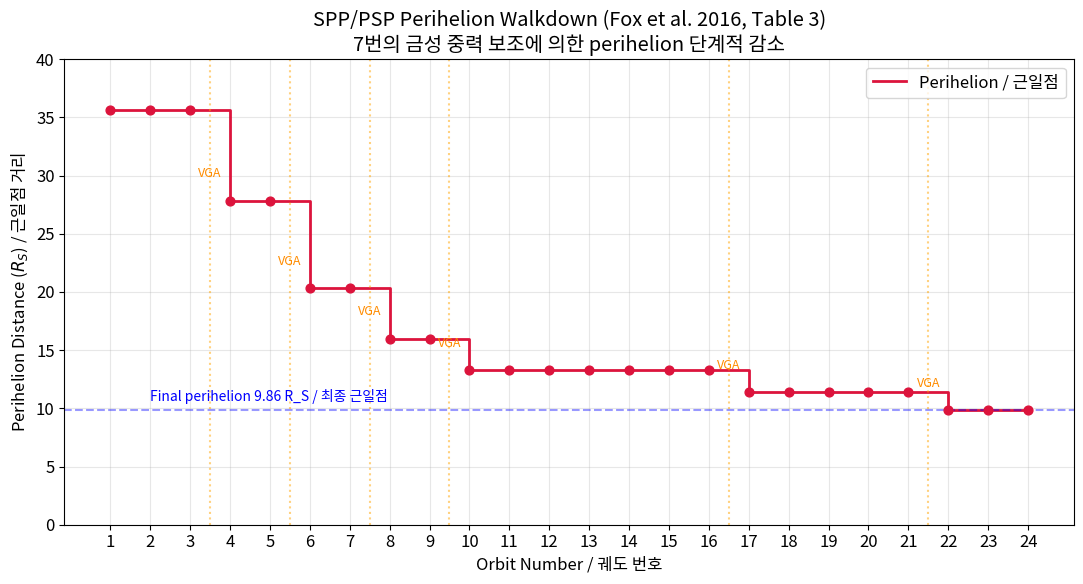
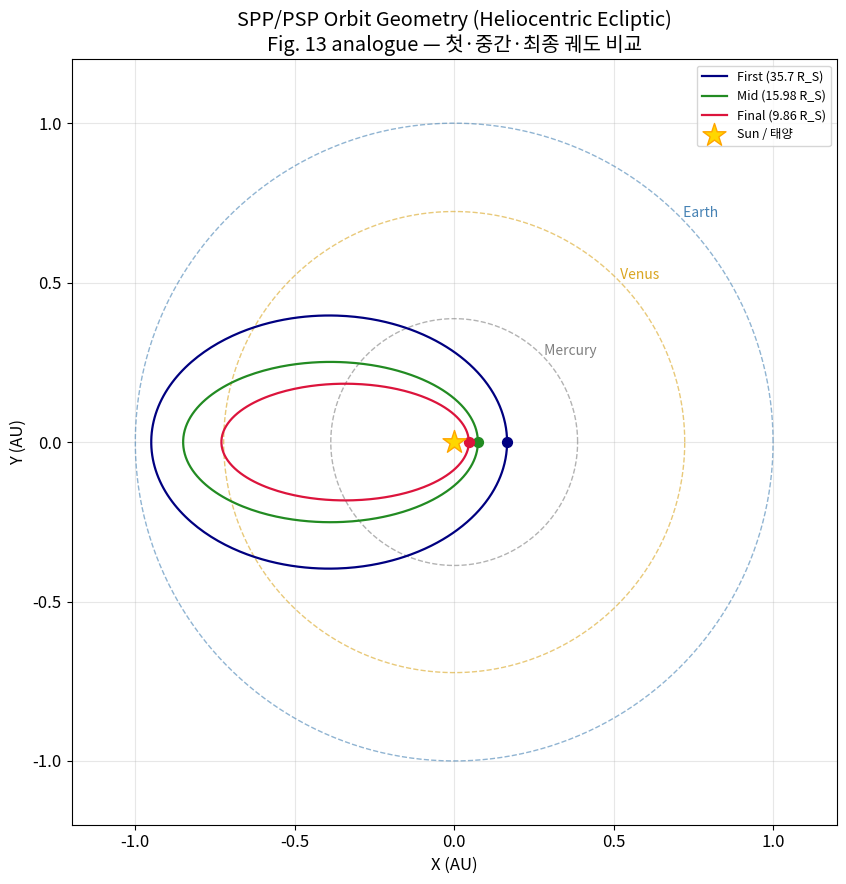
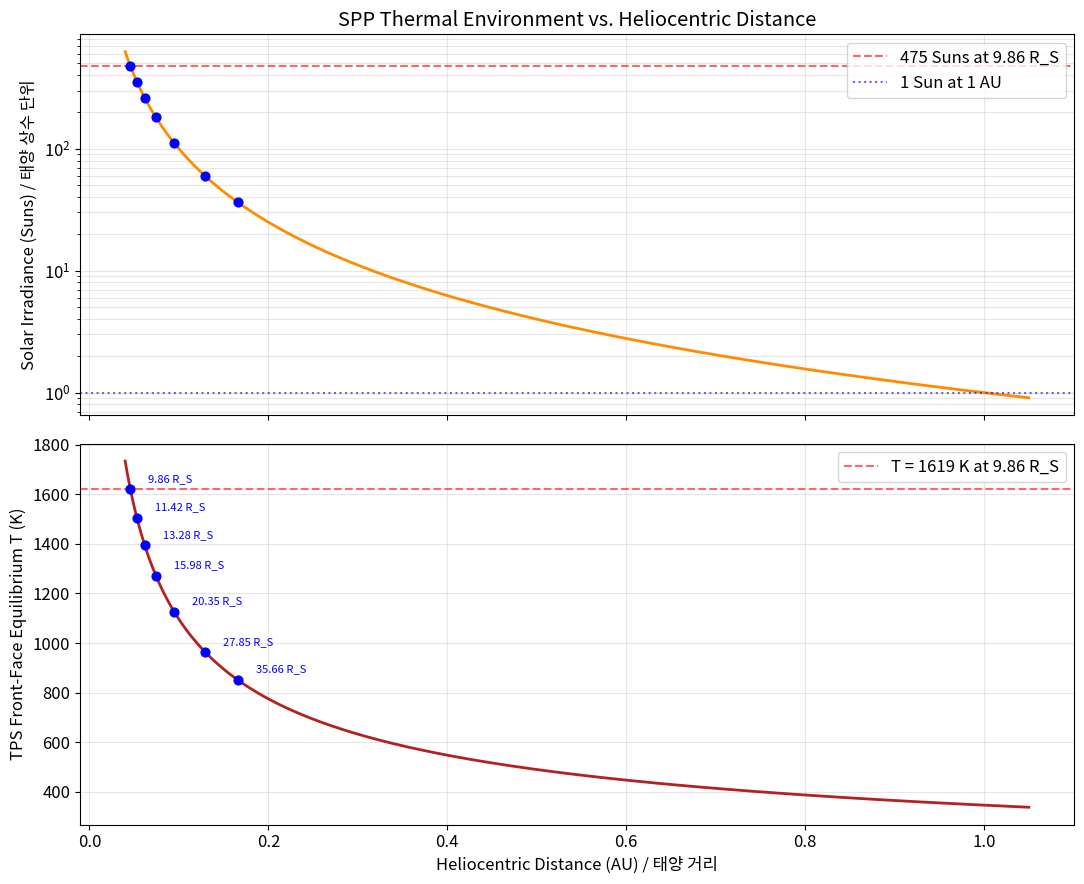
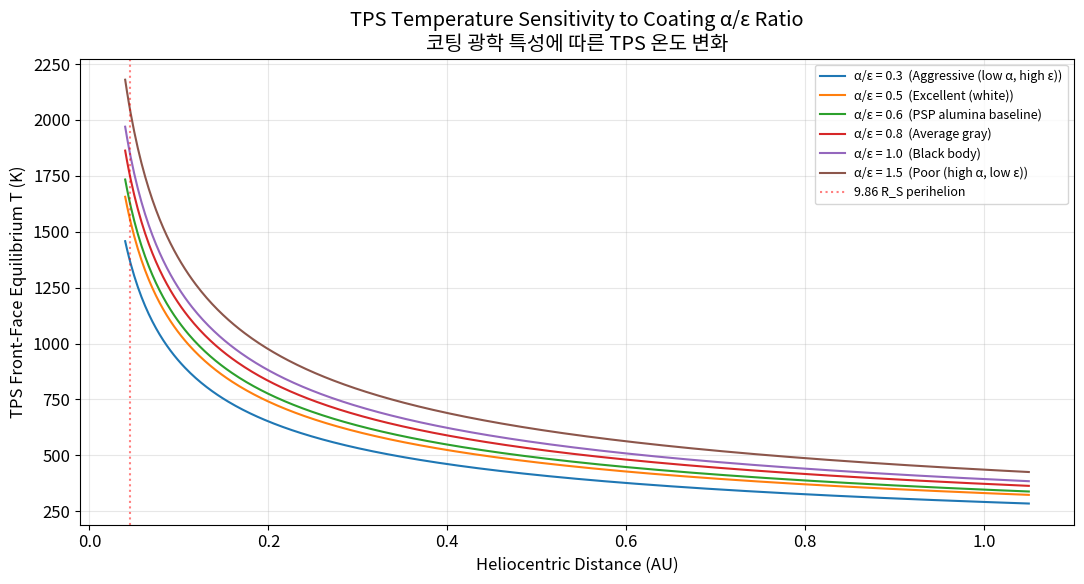
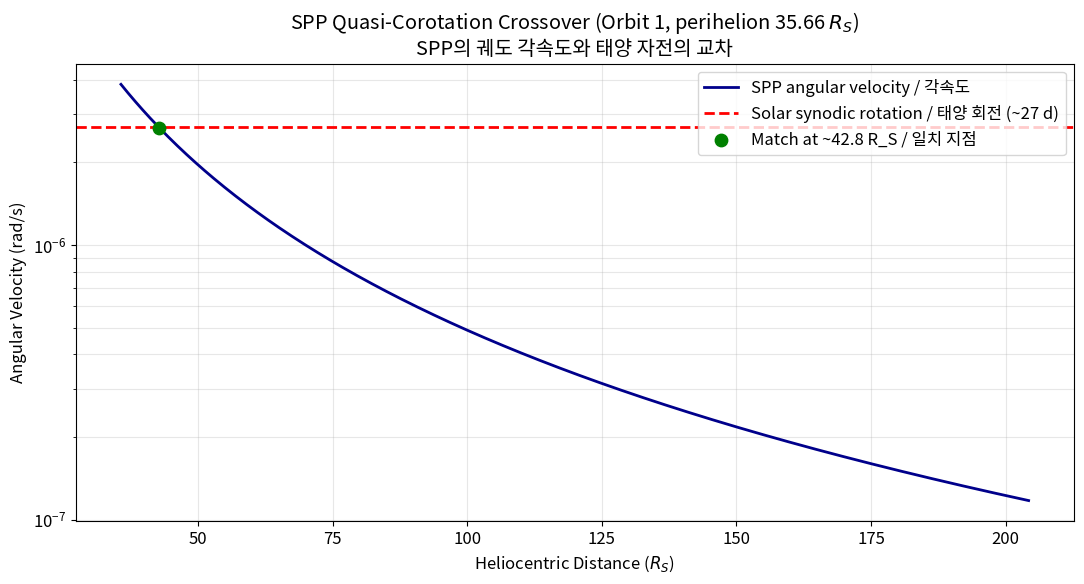

Generate these figures, in order, with matplotlib:
import numpy as np
import matplotlib.pyplot as plt
from matplotlib.patches import Circle, Ellipse

plt.rcParams['figure.figsize'] = (10, 6)
plt.rcParams['font.size'] = 12

# Physical constants (SI units)
AU = 1.495978707e11  # meters
R_SUN = 6.957e8       # meters
GM_SUN = 1.32712440018e20  # m^3 / s^2
SIGMA_SB = 5.670374419e-8  # Stefan-Boltzmann constant W/m^2/K^4
S_EARTH = 1366.0      # solar constant at 1 AU, W/m^2

# Convenience
RS_PER_AU = AU / R_SUN  # ~215.03 R_S = 1 AU
print(f"1 AU = {RS_PER_AU:.2f} R_S")
print(f"9.86 R_S = {9.86 / RS_PER_AU:.4f} AU")

# Perihelion data from Fox et al. (2016) Table 3
# Each row: (orbit number, perihelion in AU, perihelion in R_S)
# Numbers transcribed directly from Table 3.
perihelion_table = [
    (1,  0.163, 35.66),
    (2,  0.163, 35.66),
    (3,  0.163, 35.66),
    (4,  0.128, 27.85),
    (5,  0.128, 27.85),
    (6,  0.092, 20.35),
    (7,  0.092, 20.35),
    (8,  0.072, 15.98),
    (9,  0.072, 15.98),
    (10, 0.06,  13.28),
    (11, 0.06,  13.28),
    (12, 0.06,  13.28),
    (13, 0.06,  13.28),
    (14, 0.06,  13.28),
    (15, 0.06,  13.28),
    (16, 0.06,  13.28),
    (17, 0.052, 11.42),
    (18, 0.052, 11.42),
    (19, 0.052, 11.42),
    (20, 0.052, 11.42),
    (21, 0.052, 11.42),
    (22, 0.044, 9.86),
    (23, 0.044, 9.86),
    (24, 0.044, 9.86),
]

orbit_num = np.array([row[0] for row in perihelion_table])
peri_au = np.array([row[1] for row in perihelion_table])
peri_rs = np.array([row[2] for row in perihelion_table])

def identify_vga_steps(peri_rs: np.ndarray) -> list[int]:
    """Identify orbits where perihelion drops, indicating a Venus Gravity Assist.

    Args:
        peri_rs: Array of perihelion radii in solar radii, indexed by orbit number.

    Returns:
        List of orbit numbers (1-based) immediately after a VGA-induced drop.
    """
    drops = []
    for i in range(1, len(peri_rs)):
        if peri_rs[i] < peri_rs[i - 1] - 0.01:
            drops.append(i + 1)  # 1-based orbit number
    return drops


vga_orbits = identify_vga_steps(peri_rs)
print(f"VGA-induced perihelion drops occur before orbits: {vga_orbits}")
print(f"Total VGAs detected: {len(vga_orbits)} (paper states 7 VGAs total)")
print(f"Initial perihelion: {peri_rs[0]:.2f} R_S")
print(f"Final perihelion: {peri_rs[-1]:.2f} R_S")
print(f"Reduction factor: {peri_rs[0] / peri_rs[-1]:.2f}x")

# Plot the walkdown — analogous to Fig. 14
fig, ax = plt.subplots(figsize=(11, 6))

ax.step(orbit_num, peri_rs, where='post', color='crimson', linewidth=2,
        label='Perihelion / 근일점')
ax.scatter(orbit_num, peri_rs, color='crimson', s=40, zorder=3)

# Annotate VGA events
for vga_orbit in vga_orbits:
    idx = vga_orbit - 1  # array index
    ax.axvline(vga_orbit - 0.5, color='orange', linestyle=':', alpha=0.5)
    ax.annotate(f'VGA',
                xy=(vga_orbit - 0.5, peri_rs[idx]),
                xytext=(vga_orbit - 0.5, peri_rs[idx] + 2),
                ha='center', fontsize=9, color='darkorange')

# Annotate final perihelion
ax.axhline(9.86, color='blue', linestyle='--', alpha=0.4)
ax.text(2, 10.6, 'Final perihelion 9.86 R_S / 최종 근일점',
        color='blue', fontsize=10)

ax.set_xlabel('Orbit Number / 궤도 번호')
ax.set_ylabel('Perihelion Distance ($R_S$) / 근일점 거리')
ax.set_title('SPP/PSP Perihelion Walkdown (Fox et al. 2016, Table 3)\n'
             '7번의 금성 중력 보조에 의한 perihelion 단계적 감소')
ax.set_xticks(np.arange(1, 25, 1))
ax.set_ylim(0, 40)
ax.grid(True, alpha=0.3)
ax.legend(loc='upper right')

plt.tight_layout()
plt.show()

def time_below_threshold(r_peri: float, r_apo: float, r_thresh: float) -> float:
    """Compute the time spent inside r_thresh on a Keplerian ellipse.

    Uses the eccentric-anomaly integration form of Kepler's equation:
        t(r) = (T / (2*pi)) * (E - e*sin(E))
    where E is eccentric anomaly at radius r.

    Args:
        r_peri: Perihelion distance in meters.
        r_apo: Aphelion distance in meters.
        r_thresh: Threshold radius in meters (must be >= r_peri).

    Returns:
        Time in seconds spent inside the threshold (one inbound + one outbound).
        Returns 0 if r_thresh < r_peri.
    """
    if r_thresh <= r_peri:
        return 0.0
    a = 0.5 * (r_peri + r_apo)
    e = (r_apo - r_peri) / (r_apo + r_peri)
    period = 2.0 * np.pi * np.sqrt(a ** 3 / GM_SUN)  # seconds

    # Eccentric anomaly at r_thresh: r = a * (1 - e * cos(E))
    cos_E = (1.0 - r_thresh / a) / e
    cos_E = np.clip(cos_E, -1.0, 1.0)
    E_thresh = np.arccos(cos_E)

    # Time from perihelion (E=0) to E_thresh
    t_half = (period / (2.0 * np.pi)) * (E_thresh - e * np.sin(E_thresh))
    return 2.0 * t_half  # inbound + outbound


# For each orbit, estimate aphelion using vis-viva-like assumption.
# Paper states final orbit aphelion ~0.73 AU; for earlier orbits we model
# linearly walking down so that semi-major axis decreases gradually.
# Approximate rule: a_n shrinks from 0.6 AU to 0.39 AU.

aphelion_au = np.linspace(0.95, 0.73, 24)  # rough model
aphelion_m = aphelion_au * AU
perihelion_m = peri_au * AU

thresholds_rs = [30, 20, 15, 10]
totals = {th: 0.0 for th in thresholds_rs}
for i in range(24):
    for th in thresholds_rs:
        t = time_below_threshold(perihelion_m[i], aphelion_m[i], th * R_SUN)
        totals[th] += t / 3600.0  # convert seconds to hours

print("Reproduced cumulative time below thresholds:")
print(f"{'Threshold':<15}{'Computed (hr)':<20}{'Paper (hr)':<15}")
paper_values = {30: 2130.85, 20: 937.58, 15: 440.03, 10: 14.85}
for th in thresholds_rs:
    print(f"{th:>5} R_S       {totals[th]:>10.2f}          {paper_values[th]:>8.2f}")

def keplerian_ellipse(r_peri_m: float, r_apo_m: float, n_points: int = 500
                     ) -> tuple[np.ndarray, np.ndarray]:
    """Generate the (x, y) trace of a Keplerian ellipse with focus at origin.

    The Sun sits at the focus; perihelion is on the +x axis.

    Args:
        r_peri_m: Perihelion distance in meters.
        r_apo_m: Aphelion distance in meters.
        n_points: Number of samples around the ellipse.

    Returns:
        Tuple of (x, y) arrays in AU, suitable for plotting.
    """
    a = 0.5 * (r_peri_m + r_apo_m)
    e = (r_apo_m - r_peri_m) / (r_apo_m + r_peri_m)
    theta = np.linspace(0, 2 * np.pi, n_points)
    r = a * (1.0 - e ** 2) / (1.0 + e * np.cos(theta))
    x = r * np.cos(theta) / AU
    y = r * np.sin(theta) / AU
    return x, y


# Three representative SPP orbits
orbits = {
    'First (35.7 R_S)':  (35.66 * R_SUN, 0.95 * AU, 'navy'),
    'Mid (15.98 R_S)':   (15.98 * R_SUN, 0.85 * AU, 'forestgreen'),
    'Final (9.86 R_S)':  (9.86 * R_SUN,  0.73 * AU, 'crimson'),
}

fig, ax = plt.subplots(figsize=(9, 9))

# Planet circular orbits (assume circular for simplicity; real are ~e<0.07)
planets = {
    'Mercury': (0.387, 'gray'),
    'Venus':   (0.723, 'goldenrod'),
    'Earth':   (1.000, 'steelblue'),
}
for name, (a_au, color) in planets.items():
    theta = np.linspace(0, 2 * np.pi, 200)
    ax.plot(a_au * np.cos(theta), a_au * np.sin(theta),
            color=color, linestyle='--', alpha=0.6, linewidth=1.0)
    ax.text(a_au * np.cos(np.pi / 4), a_au * np.sin(np.pi / 4),
            f' {name}', color=color, fontsize=10)

# SPP orbits
for label, (rp, ra, color) in orbits.items():
    x, y = keplerian_ellipse(rp, ra)
    ax.plot(x, y, color=color, linewidth=1.6, label=label)
    # Mark perihelion
    ax.scatter([rp / AU], [0], color=color, s=50, zorder=5)

# Sun
ax.scatter([0], [0], color='gold', s=300, marker='*',
           edgecolor='orange', zorder=10, label='Sun / 태양')

ax.set_xlabel('X (AU)')
ax.set_ylabel('Y (AU)')
ax.set_title('SPP/PSP Orbit Geometry (Heliocentric Ecliptic)\n'
             'Fig. 13 analogue — 첫·중간·최종 궤도 비교')
ax.set_aspect('equal')
ax.set_xlim(-1.2, 1.2)
ax.set_ylim(-1.2, 1.2)
ax.grid(True, alpha=0.3)
ax.legend(loc='upper right', fontsize=9)

plt.tight_layout()
plt.show()

def perihelion_speed(r_peri_m: float, r_apo_m: float) -> float:
    """Compute orbital speed at perihelion via the vis-viva equation.

    v^2 = GM * (2/r - 1/a)

    Args:
        r_peri_m: Perihelion distance in meters.
        r_apo_m: Aphelion distance in meters.

    Returns:
        Speed at perihelion in km/s.
    """
    a = 0.5 * (r_peri_m + r_apo_m)
    v_squared = GM_SUN * (2.0 / r_peri_m - 1.0 / a)
    return np.sqrt(v_squared) / 1000.0  # km/s


print("Perihelion speeds for representative orbits:")
print(f"{'Orbit':<25}{'v_peri (km/s)':<15}")
for label, (rp, ra, _) in orbits.items():
    v = perihelion_speed(rp, ra)
    print(f"{label:<25}{v:>10.1f}")

# The paper quotes 195 km/s at closest approach (compare to SP2005's 308 km/s)
v_final = perihelion_speed(9.86 * R_SUN, 0.73 * AU)
print(f"\nPaper-quoted closest-approach speed: 195 km/s")
print(f"Computed: {v_final:.1f} km/s")

def solar_irradiance(r_au: float) -> float:
    """Solar irradiance at heliocentric distance r.

    Args:
        r_au: Heliocentric distance in AU.

    Returns:
        Irradiance in W/m^2.
    """
    return S_EARTH * (1.0 / r_au) ** 2


def tps_equilibrium_temp(r_au: float, alpha_over_eps: float = 0.6) -> float:
    """TPS front-face equilibrium temperature.

    Solves alpha * S(r) = epsilon * sigma * T^4 for T.

    Args:
        r_au: Heliocentric distance in AU.
        alpha_over_eps: Ratio of solar absorptivity to thermal emissivity. The
            alumina coating on PSP's TPS is designed for a low value (~0.6)
            to suppress equilibrium temperature.

    Returns:
        Equilibrium temperature in Kelvin.
    """
    S = solar_irradiance(r_au)
    T = (alpha_over_eps * S / SIGMA_SB) ** 0.25
    return T


# Reproduce '475 Suns' claim
r_min_au = 9.86 / RS_PER_AU
S_min = solar_irradiance(r_min_au)
ratio = S_min / S_EARTH
T_min = tps_equilibrium_temp(r_min_au)
print(f"At perihelion 9.86 R_S = {r_min_au:.4f} AU:")
print(f"  Irradiance: {S_min:.3e} W/m^2")
print(f"  In units of solar constant: {ratio:.1f} Suns (paper says 475)")
print(f"  TPS front face equilibrium T (alpha/eps=0.6): {T_min:.0f} K = {T_min - 273.15:.0f} C")

# Plot irradiance and temperature vs. distance, marking each perihelion stage
r_au_grid = np.linspace(0.04, 1.05, 500)
S_grid = np.array([solar_irradiance(r) for r in r_au_grid])
S_normalized = S_grid / S_EARTH  # in units of solar constant
T_grid = np.array([tps_equilibrium_temp(r) for r in r_au_grid])

fig, (ax1, ax2) = plt.subplots(2, 1, figsize=(11, 9), sharex=True)

# Top: irradiance in Suns
ax1.plot(r_au_grid, S_normalized, color='darkorange', linewidth=2)
ax1.set_yscale('log')
ax1.set_ylabel('Solar Irradiance (Suns) / 태양 상수 단위')
ax1.axhline(475, color='red', linestyle='--', alpha=0.6,
            label='475 Suns at 9.86 R_S')
ax1.axhline(1, color='blue', linestyle=':', alpha=0.6, label='1 Sun at 1 AU')
ax1.grid(True, alpha=0.3, which='both')
ax1.legend(loc='upper right')
ax1.set_title('SPP Thermal Environment vs. Heliocentric Distance')

# Bottom: TPS temperature
ax2.plot(r_au_grid, T_grid, color='firebrick', linewidth=2)
ax2.set_xlabel('Heliocentric Distance (AU) / 태양 거리')
ax2.set_ylabel('TPS Front-Face Equilibrium T (K)')
ax2.axhline(T_min, color='red', linestyle='--', alpha=0.6,
            label=f'T = {T_min:.0f} K at 9.86 R_S')

# Mark each perihelion stage
stage_perihelia_rs = [35.66, 27.85, 20.35, 15.98, 13.28, 11.42, 9.86]
for rs in stage_perihelia_rs:
    r_au = rs / RS_PER_AU
    T = tps_equilibrium_temp(r_au)
    ax2.scatter([r_au], [T], color='blue', s=40, zorder=5)
    ax1.scatter([r_au], [solar_irradiance(r_au) / S_EARTH],
                color='blue', s=40, zorder=5)
    ax2.annotate(f'{rs} R_S', xy=(r_au, T), xytext=(r_au + 0.02, T + 30),
                 fontsize=8, color='blue')

ax2.legend(loc='upper right')
ax2.grid(True, alpha=0.3)

plt.tight_layout()
plt.show()

# Print thermal table per perihelion stage
print(f"{'Perihelion':<15}{'Distance':<15}{'Suns':<10}{'TPS T (K)':<12}{'TPS T (C)':<12}")
print('-' * 64)
for rs in stage_perihelia_rs:
    r_au = rs / RS_PER_AU
    S = solar_irradiance(r_au)
    suns = S / S_EARTH
    T = tps_equilibrium_temp(r_au)
    print(f"{rs:>5.2f} R_S    {r_au:>6.4f} AU   {suns:>6.1f}   {T:>6.0f}      {T - 273.15:>6.0f}")

alpha_eps_values = [0.3, 0.5, 0.6, 0.8, 1.0, 1.5]
labels = ['Aggressive (low α, high ε)', 'Excellent (white)',
          'PSP alumina baseline', 'Average gray', 'Black body',
          'Poor (high α, low ε)']

fig, ax = plt.subplots(figsize=(11, 6))
for ae, lbl in zip(alpha_eps_values, labels):
    T_grid = np.array([tps_equilibrium_temp(r, ae) for r in r_au_grid])
    ax.plot(r_au_grid, T_grid, linewidth=1.5, label=f'α/ε = {ae}  ({lbl})')

ax.set_xlabel('Heliocentric Distance (AU)')
ax.set_ylabel('TPS Front-Face Equilibrium T (K)')
ax.set_title('TPS Temperature Sensitivity to Coating α/ε Ratio\n'
             '코팅 광학 특성에 따른 TPS 온도 변화')
ax.axvline(9.86 / RS_PER_AU, color='red', linestyle=':', alpha=0.5,
           label='9.86 R_S perihelion')
ax.grid(True, alpha=0.3)
ax.legend(fontsize=9)

plt.tight_layout()
plt.show()

print("At 9.86 R_S:")
for ae, lbl in zip(alpha_eps_values, labels):
    T = tps_equilibrium_temp(9.86 / RS_PER_AU, ae)
    print(f"  alpha/eps = {ae:.1f} ({lbl:<32s}): T = {T:.0f} K")

def kepler_angular_velocity(r_m: float, a_m: float) -> float:
    """Instantaneous angular velocity on a Keplerian orbit.

    From conservation of angular momentum: r^2 * dtheta/dt = sqrt(GM*a*(1-e^2)).

    Args:
        r_m: Instantaneous heliocentric distance in meters.
        a_m: Semi-major axis in meters.

    Returns:
        Angular velocity dtheta/dt in rad/s.
    """
    # Use specific angular momentum h = sqrt(GM * a * (1 - e^2))
    # We don't know e directly here; better approach: use vis-viva for v
    # at distance r and decompose. For nearly tangential motion at
    # specific points (perihelion/aphelion) v is purely tangential.
    # General formula uses h:
    # We instead pass eccentricity directly as below.
    raise NotImplementedError("Use kepler_omega_from_orbit below")


def kepler_omega_from_orbit(r_m: float, r_peri_m: float, r_apo_m: float
                            ) -> float:
    """Angular velocity at radius r on a Keplerian orbit defined by perihelion/aphelion.

    Args:
        r_m: Heliocentric radius in meters.
        r_peri_m: Perihelion distance in meters.
        r_apo_m: Aphelion distance in meters.

    Returns:
        Angular velocity dtheta/dt in rad/s.
    """
    a = 0.5 * (r_peri_m + r_apo_m)
    e = (r_apo_m - r_peri_m) / (r_apo_m + r_peri_m)
    # Specific angular momentum: h = sqrt(GM * a * (1 - e^2))
    h = np.sqrt(GM_SUN * a * (1.0 - e ** 2))
    # dtheta/dt = h / r^2
    return h / (r_m ** 2)


# Solar synodic rotation period at equator: ~27 days
OMEGA_SUN = 2.0 * np.pi / (27.0 * 86400.0)  # rad/s (synodic)
print(f"Solar synodic angular speed: {OMEGA_SUN:.3e} rad/s")
print(f"  Period: {2 * np.pi / OMEGA_SUN / 86400:.1f} days")

# Use the first SPP orbit (perihelion 35.66 R_S, aphelion ~0.95 AU)
rp_first = 35.66 * R_SUN
ra_first = 0.95 * AU

r_grid = np.linspace(rp_first, ra_first, 500)
omega_spp = np.array([kepler_omega_from_orbit(r, rp_first, ra_first) for r in r_grid])

fig, ax = plt.subplots(figsize=(11, 6))
ax.plot(r_grid / R_SUN, omega_spp, color='darkblue', linewidth=2,
        label='SPP angular velocity / 각속도')
ax.axhline(OMEGA_SUN, color='red', linestyle='--', linewidth=2,
           label='Solar synodic rotation / 태양 회전 (~27 d)')
ax.set_yscale('log')
ax.set_xlabel('Heliocentric Distance ($R_S$)')
ax.set_ylabel('Angular Velocity (rad/s)')
ax.set_title('SPP Quasi-Corotation Crossover (Orbit 1, perihelion 35.66 $R_S$)\n'
             'SPP의 궤도 각속도와 태양 자전의 교차')

# Find crossing
idx_cross = np.argmin(np.abs(omega_spp - OMEGA_SUN))
r_cross_rs = r_grid[idx_cross] / R_SUN
ax.scatter([r_cross_rs], [omega_spp[idx_cross]], color='green', s=80, zorder=5,
           label=f'Match at ~{r_cross_rs:.1f} R_S / 일치 지점')

ax.grid(True, alpha=0.3, which='both')
ax.legend(loc='upper right')

plt.tight_layout()
plt.show()

print(f"SPP angular velocity matches solar rotation near r ≈ {r_cross_rs:.1f} R_S")
print("This is the 'quasi-corotation' interval where SPP samples one flux tube")
print("radially over an extended period — a unique observational mode.")
